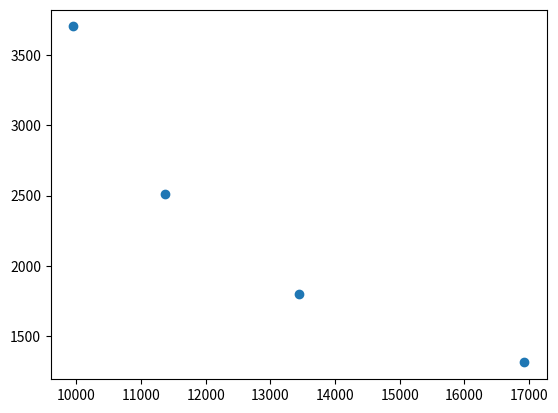

The matplotlib source for this figure:
# SPDX-FileCopyrightText: 2021 G2Elab / MAGE
#
# SPDX-License-Identifier: Apache-2.0

import matplotlib.pyplot as plt
import numpy as np; np.random.seed(1)
xy=[[9953.617734480407,3702.706978407029],
[16922.340327175214,1312.9071457245577],
[11372.495347912003,2507.8071878541073],
[13438.049356911348,1800.9646536851512]]
names = ['a', 'b']
value = [[1, 2], [2, 3], [3, 4], [4, 5]]

# norm = plt.Normalize(1,4)
# cmap = plt.cm.RdYlGn

fig,ax = plt.subplots()
sc = plt.scatter([data[0] for data in xy] ,[data[1] for data in xy])
#,c=c, s=100, cmap=cmap, norm=norm)

annot = ax.annotate("", xy=(0,0), xytext=(0,20),textcoords="offset points",
                    bbox=dict(boxstyle="round", fc="w"),
                    arrowprops=dict(arrowstyle="->"))
annot.set_visible(False)

def update_annot(ind):
    """
    Updates annotation of the graph.

    :param ind: list of annotations 
    :return: /
    """
    n = ind["ind"][0]
    pos = sc.get_offsets()[n]
    annot.xy = pos
    dico = dict(zip(names, value[n]))
    text = str(dico).replace(',', ',\n')
    annot.set_text(str(text))
    #annot.get_bbox_patch().set_facecolor(cmap(norm(c[ind["ind"][0]])))
    annot.get_bbox_patch().set_alpha(0.4)


def hover(event):
    vis = annot.get_visible()
    if event.inaxes == ax:
        cont, ind = sc.contains(event)
        if cont:
            update_annot(ind)
            annot.set_visible(True)
            fig.canvas.draw_idle()
        else:
            if vis:
                annot.set_visible(False)
                fig.canvas.draw_idle()

fig.canvas.mpl_connect("motion_notify_event", hover)

plt.show()
